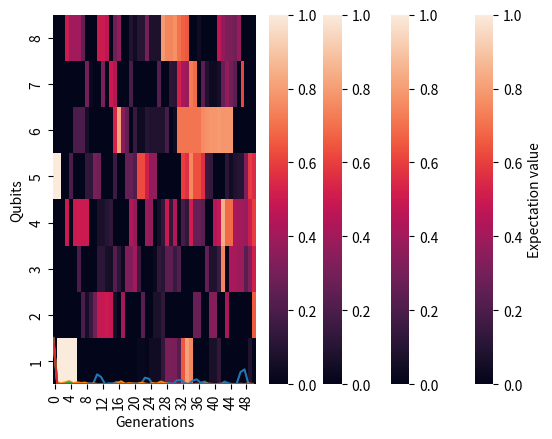

Python code for this plot:

import numpy as np
import random 
import matplotlib.pyplot as plt
import seaborn as sn


# BASICS

# defining the computational basis
zero=np.array([[1],[0]])
one=np.array([[0],[1]])

# defining the hadamard transformed x basis
plus=(1/np.sqrt(2))*(zero + one)
minus = (1/np.sqrt(2))*(one - zero)

# function for kronecker product for n input
def kronproduct(state):
    product = state[0]
    for counter in range(1,len(state)):
        product=np.kron(product, state[counter])
    return product

# defining the dot product for n inputs
def dotproduct(state):
    product=state[0]
    for counter in range(1,len(state)):
        product=np.dot(product,state[counter])
    return(product[0])


def outerproduct(x,y):
    element=np.dot(x,np.matrix.getH(y))
    return element


def expectation_value(state,operator):
    val=dotproduct(([np.matrix.getH(state),operator,state]))
    return val

#common matrix operations
identity=np.array ([[1,0],[0,1]])
paulix=np.array ([[0,1],[1,0]])
pauliz=np.array ([[1,0],[0,-1]])

# controlled gates
C_H=([1,0,0,0],[0,1,0,0],[0,0,1/np.sqrt(2),1/np.sqrt(2)],[0,0,1/np.sqrt(2),-1/np.sqrt(2)])
C_Y=([1,0,0,0],[0,1,0,0],[0,0,0,complex(0,-1)],[0,0,complex(0,1),0])
C_Z=([1,0,0,0],[0,1,0,0],[0,0,1,0],[0,0,0,-1])
C_S=([1,0,0,0],[0,1,0,0],[0,0,1,0],[0,0,0,complex(0,1)])

#SECTION 1: Operator spread and random gates

# 1.1 without measurements

initial_state=kronproduct([plus,minus,plus,minus,zero,minus,plus,minus])

# 1.1.1 operator is alternate hadamard gate

operator_odd_C_H=kronproduct([C_H,C_H,C_H,C_H])
operator_even_C_H=kronproduct([identity,C_H,C_H,C_H,identity])

def projection_operator_random_qubit(qubit_i,operator):
    projection_operator_Qi=[]
    for counter in range(8):     #no of qubits, can be made more general
        if counter+1==qubit_i:
            projection_operator_Qi.append(operator)
        else:
            projection_operator_Qi.append(identity)
    return kronproduct(projection_operator_Qi)

 
def unitary_evolved_state_list(operator_odd,operator_even,initial_state,n): 
    state_list=[initial_state]
    for counter in range(n):
        element=0
        if counter % 2==0:
            element=np.dot(operator_odd,state_list[counter])
        else:
            element=np.dot(operator_even,state_list[counter])
        state_list.append(element)
    return state_list


hadamard_evolved_state_list=unitary_evolved_state_list(operator_odd_C_H, operator_even_C_H, initial_state,50)

def expectation_value_pauliz(qubit_i,state_list):
    expectation_value_Qi_list=[]
    for state in (state_list):
        expectation_value_Qi_list.append((abs(expectation_value(state,projection_operator_random_qubit(qubit_i,pauliz))))[0])
    return expectation_value_Qi_list


generations_list=[]
for counter in range(51):
    generations_list.append(counter)

#for counter in range (1,9):
 #   plt.plot(generations_list,expectation_value_pauliz(counter))

data=[]
for counter in range (1,9):
    data.append(expectation_value_pauliz(counter,hadamard_evolved_state_list))

hm_expectation_hadamard=sn.heatmap(data=data)

hm_expectation_hadamard.invert_yaxis()

hm_expectation_hadamard.set_yticklabels(np.arange(1, len(data) + 1))

hm_expectation_hadamard.set_xlabel('Generations')
hm_expectation_hadamard.set_ylabel('Qubits')

hm_expectation_hadamard.collections[0].colorbar.set_label('Expectation value')
#hm_expectation_hadamard.set_title('Operator spread using controlled hadamard gate in brickwork without measurements')


plt.show()


# 1.1.2 Random operators

random_operators=[C_H,C_Z,C_Y,C_S] # randomisation based on that of list index

def random_operator_sequence(n):   # to select a list of consecutive random operators, input being the length of sequence
    operator_list=[]
    for counter in range(n):
        random_number=random.randint(0,3)
        random_element=random_operators[random_number]
        operator_list.append(random_element)
    return operator_list
    

def random_operator_list(generations):  # to add a loop after every step such that the choice of operator after every generation is randomised
    operator_list=[]
    for generation_counter in range(generations):
        if generation_counter%2==0:
            odd_operator=kronproduct(random_operator_sequence(4))
            operator_list.append(odd_operator)
        else:
            even_operator_list=random_operator_sequence(3)
            even_operator=kronproduct([identity,even_operator_list[0],even_operator_list[1],even_operator_list[2],identity])
            operator_list.append(even_operator)
    return (operator_list)


random_evolved_state_list=[initial_state]   # for loop to apply the operator to state 
for counter in range(len(random_operator_list(50))):
    random_evolved_state_list_element=np.dot(random_operator_list(50)[counter],random_evolved_state_list[counter])
    random_evolved_state_list.append(random_evolved_state_list_element)

data_random_operators=[]

for counter in range (1,9):
    data_random_operators.append(expectation_value_pauliz(counter,random_evolved_state_list))

hm_expectation_random=sn.heatmap(data=data_random_operators)
hm_expectation_random.invert_yaxis()

hm_expectation_random.set_yticklabels(np.arange(1, len(data) + 1))

hm_expectation_random.set_xlabel('Generations')
hm_expectation_random.set_ylabel('Qubits')

hm_expectation_random.collections[0].colorbar.set_label('Expectation value')
#hm_expectation_random.set_title('Operator spread using random gates in brickwork without measurements')

plt.show()


# 1.2 Spread of operator with measurements

# 1.2.1 Hadamard evolved

measurement_operator_qubit=(identity+paulix)/2
      
def measurement_operator_list(generations):
    operator_list=[]
    for counter in range (generations):
        qubit=random.randint(1,8)
        list_element=projection_operator_random_qubit(qubit, measurement_operator_qubit)
        operator_list.append(list_element)
    return operator_list

def hadamard_operator_list(generations):
    operator_list=[]
    for counter in range(generations):
        if counter%2==0:
            operator_list.append(operator_odd_C_H)
        else:
            operator_list.append(operator_even_C_H)
    return (operator_list)

def unitary_measurement_evolved_state_list(initial_state, unitary_operator_list, measurement_operator_list):
    state_list = [initial_state]
    for counter in range(len(unitary_operator_list)):
        unitary_state_element = np.dot(unitary_operator_list[counter], state_list[counter])
        expectation_val = abs(expectation_value(unitary_state_element, measurement_operator_list[counter]))[0]
        
        if expectation_val == 0:
            measured_state_element = np.zeros_like(unitary_state_element)
        else:
            measured_state_element = np.dot(measurement_operator_list[counter], unitary_state_element) / np.sqrt(expectation_val)
 
        state_list.append(measured_state_element)
        print(expectation_val)
    return state_list

hadamard_measurement_evolved_state_list=unitary_measurement_evolved_state_list(initial_state, hadamard_operator_list(50), measurement_operator_list(50))

data_expectation_value_hadamard_measurement=[]

for counter in range(1,9):
    data_expectation_value_hadamard_measurement.append(expectation_value_pauliz(counter, hadamard_measurement_evolved_state_list))

hm_expectation_hadamard_measured=sn.heatmap(data=data_expectation_value_hadamard_measurement)
hm_expectation_hadamard_measured.invert_yaxis()

hm_expectation_hadamard_measured.set_yticklabels(np.arange(1, len(data) + 1))

hm_expectation_hadamard_measured.set_xlabel('Generations')
hm_expectation_hadamard_measured.set_ylabel('Qubits')

hm_expectation_hadamard_measured.collections[0].colorbar.set_label('Expectation value')
#hm_expectation_hadamard_measured.set_title('Operator spread using controlled hadamard gate in brickwork with measurements')

plt.show()


# 1.2.2 Random operators

random_measurement_evolved_state_list=unitary_measurement_evolved_state_list(initial_state, random_operator_list(50), measurement_operator_list(50))

data_expectation_value_randomoperators_measurement=[]


for counter in range(1,9):
    data_expectation_value_randomoperators_measurement.append(expectation_value_pauliz(counter, random_measurement_evolved_state_list))

hm_expectation_random_measured=sn.heatmap(data=data_expectation_value_randomoperators_measurement)
hm_expectation_random_measured.invert_yaxis()


hm_expectation_random_measured.set_yticklabels(np.arange(1, len(data) + 1))

hm_expectation_random_measured.set_xlabel('Generations')
hm_expectation_random_measured.set_ylabel('Qubits')

hm_expectation_random_measured.collections[0].colorbar.set_label('Expectation value')
#hm_expectation_random_measured.set_title('Operator spread using random gates in brickwork with measurements')

plt.show()


# SECTION 2: Fidelity

# 2.1 without measurements

def fidelity(state_list):
    projection_list=[]
    for counter in range (len(state_list)):
        projection_element=np.dot(np.dot(np.transpose(initial_state), state_list[counter]),np.dot(np.transpose(state_list[counter]),initial_state))
        projection_list.append(float(abs(projection_element[0])))
    return (projection_list)

# 2.1.1 Fidelity of purely Hadamard evolved states

fidelity_hadamard_evolved_states=fidelity(hadamard_evolved_state_list)
plt.plot(generations_list,fidelity_hadamard_evolved_states)
plt.show()
# 2.1.2 Fidelity of randomly evolved states

fidelity_randomly_evolved_states=fidelity(random_evolved_state_list)
plt.plot(generations_list,fidelity_randomly_evolved_states)
plt.show()
# 2.2 with measurements

# 2.2.1 Fidelity of pure Hadamard evolved states

fidelity_hadamard_evolved_measured_states=fidelity(hadamard_measurement_evolved_state_list)
plt.plot(generations_list,fidelity_hadamard_evolved_measured_states)
plt.show()
# 2.2.2 Fidelity of randomly evolved states

fidelity_random_evolved_measured_states=fidelity(random_measurement_evolved_state_list)
plt.plot(generations_list,fidelity_random_evolved_measured_states)
plt.show()

unitary_measurement_evolved_state_list(initial_state, random_operator_list(50), measurement_operator_list(50))


